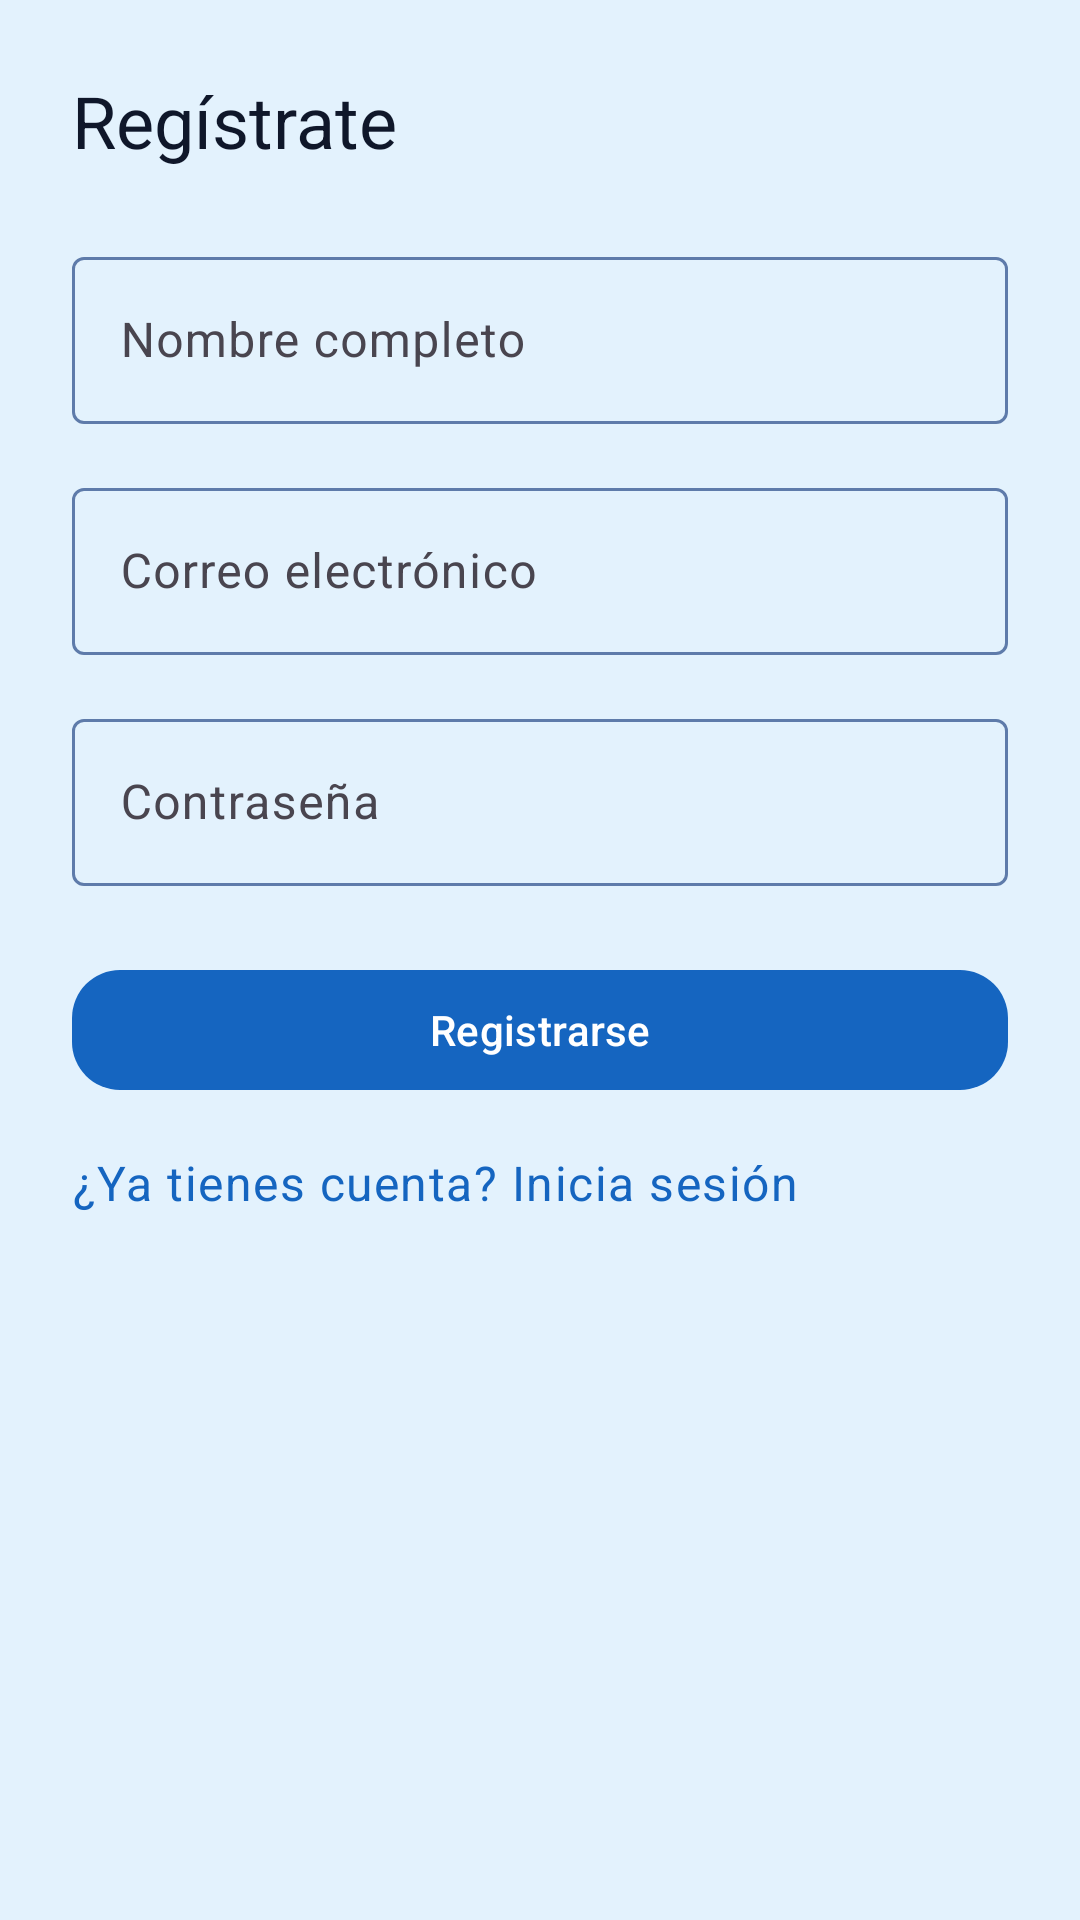

Layout XML and referenced resources for this Android screen:
<!-- AndroidManifest.xml: application theme Theme.GestorAutenticacion -->
<!-- res/layout/pantalla_registro.xml -->
<?xml version="1.0" encoding="utf-8"?>
<ScrollView xmlns:android="http://schemas.android.com/apk/res/android"
    xmlns:app="http://schemas.android.com/apk/res-auto"
    android:layout_width="match_parent"
    android:layout_height="match_parent"
    android:background="@color/colorBackground"
    android:fillViewport="true">

    <LinearLayout
        android:layout_width="match_parent"
        android:layout_height="wrap_content"
        android:orientation="vertical"
        android:padding="24dp">

        <com.google.android.material.textview.MaterialTextView
            android:layout_width="wrap_content"
            android:layout_height="wrap_content"
            android:layout_marginBottom="24dp"
            android:text="@string/titulo_registro"
            android:textColor="@color/colorOnBackground"
            android:textAppearance="@style/TextAppearance.Material3.HeadlineSmall" />

        <com.google.android.material.textfield.TextInputLayout
            android:layout_width="match_parent"
            android:layout_height="wrap_content"
            android:layout_marginBottom="16dp">

            <com.google.android.material.textfield.TextInputEditText
                android:id="@+id/campo_nombre"
                android:layout_width="match_parent"
                android:layout_height="wrap_content"
                android:hint="@string/hint_nombre"
                android:inputType="textPersonName" />
        </com.google.android.material.textfield.TextInputLayout>

        <com.google.android.material.textfield.TextInputLayout
            android:layout_width="match_parent"
            android:layout_height="wrap_content"
            android:layout_marginBottom="16dp">

            <com.google.android.material.textfield.TextInputEditText
                android:id="@+id/campo_correo"
                android:layout_width="match_parent"
                android:layout_height="wrap_content"
                android:hint="@string/hint_correo"
                android:inputType="textEmailAddress" />
        </com.google.android.material.textfield.TextInputLayout>

        <com.google.android.material.textfield.TextInputLayout
            android:layout_width="match_parent"
            android:layout_height="wrap_content"
            android:layout_marginBottom="24dp">

            <com.google.android.material.textfield.TextInputEditText
                android:id="@+id/campo_contrasena"
                android:layout_width="match_parent"
                android:layout_height="wrap_content"
                android:hint="@string/hint_contrasena"
                android:inputType="textPassword" />
        </com.google.android.material.textfield.TextInputLayout>

        <com.google.android.material.button.MaterialButton
            android:id="@+id/boton_registrarse"
            android:layout_width="match_parent"
            android:layout_height="wrap_content"
            android:layout_marginBottom="16dp"
            android:text="@string/accion_registrarse"
            app:cornerRadius="16dp" />

        <TextView
            android:id="@+id/texto_ir_a_inicio"
            android:layout_width="wrap_content"
            android:layout_height="wrap_content"
            android:text="@string/texto_ir_a_inicio"
            android:textAppearance="@style/TextAppearance.Material3.BodyLarge"
            android:textColor="?attr/colorPrimary" />

    </LinearLayout>
</ScrollView>
<!-- resources referenced by this layout -->
<resources>
  <color name="colorBackground">#E3F2FD</color>
  <color name="colorOnBackground">#0F172A</color>
  <string name="accion_registrarse">Registrarse</string>
  <string name="hint_contrasena">Contraseña</string>
  <string name="hint_correo">Correo electrónico</string>
  <string name="hint_nombre">Nombre completo</string>
  <string name="texto_ir_a_inicio">¿Ya tienes cuenta? Inicia sesión</string>
  <string name="titulo_registro">Regístrate</string>
  <style name="Theme.GestorAutenticacion" parent="Theme.Material3.DayNight.NoActionBar">
          <item name="colorPrimary">@color/colorPrimary</item>
          <item name="colorOnPrimary">@color/colorOnPrimary</item>
          <item name="colorPrimaryContainer">@color/colorPrimaryContainer</item>
          <item name="colorOnPrimaryContainer">@color/colorOnPrimaryContainer</item>
          <item name="colorSecondary">@color/colorSecondary</item>
          <item name="colorOnSecondary">@color/colorOnSecondary</item>
          <item name="colorSecondaryContainer">@color/colorSecondaryContainer</item>
          <item name="colorOnSecondaryContainer">@color/colorOnSecondaryContainer</item>
          <item name="colorTertiary">@color/colorTertiary</item>
          <item name="colorOnTertiary">@color/colorOnTertiary</item>
          <item name="colorSurface">@color/colorSurface</item>
          <item name="colorOnSurface">@color/colorOnSurface</item>
          <item name="android:colorBackground">@color/colorBackground</item>
          <item name="colorOnBackground">@color/colorOnBackground</item>
          <item name="colorOutline">@color/colorOutline</item>
      </style>
  <color name="colorPrimary">#1565C0</color>
  <color name="colorOnPrimary">#FFFFFF</color>
  <color name="colorPrimaryContainer">#90CAF9</color>
  <color name="colorOnPrimaryContainer">#0D47A1</color>
  <color name="colorSecondary">#1976D2</color>
  <color name="colorOnSecondary">#FFFFFF</color>
  <color name="colorSecondaryContainer">#BBDEFB</color>
  <color name="colorOnSecondaryContainer">#0D47A1</color>
  <color name="colorTertiary">#0288D1</color>
  <color name="colorOnTertiary">#FFFFFF</color>
  <color name="colorSurface">#F2F4F8</color>
  <color name="colorOnSurface">#0F172A</color>
  <color name="colorOutline">#5E7BAA</color>
</resources>
